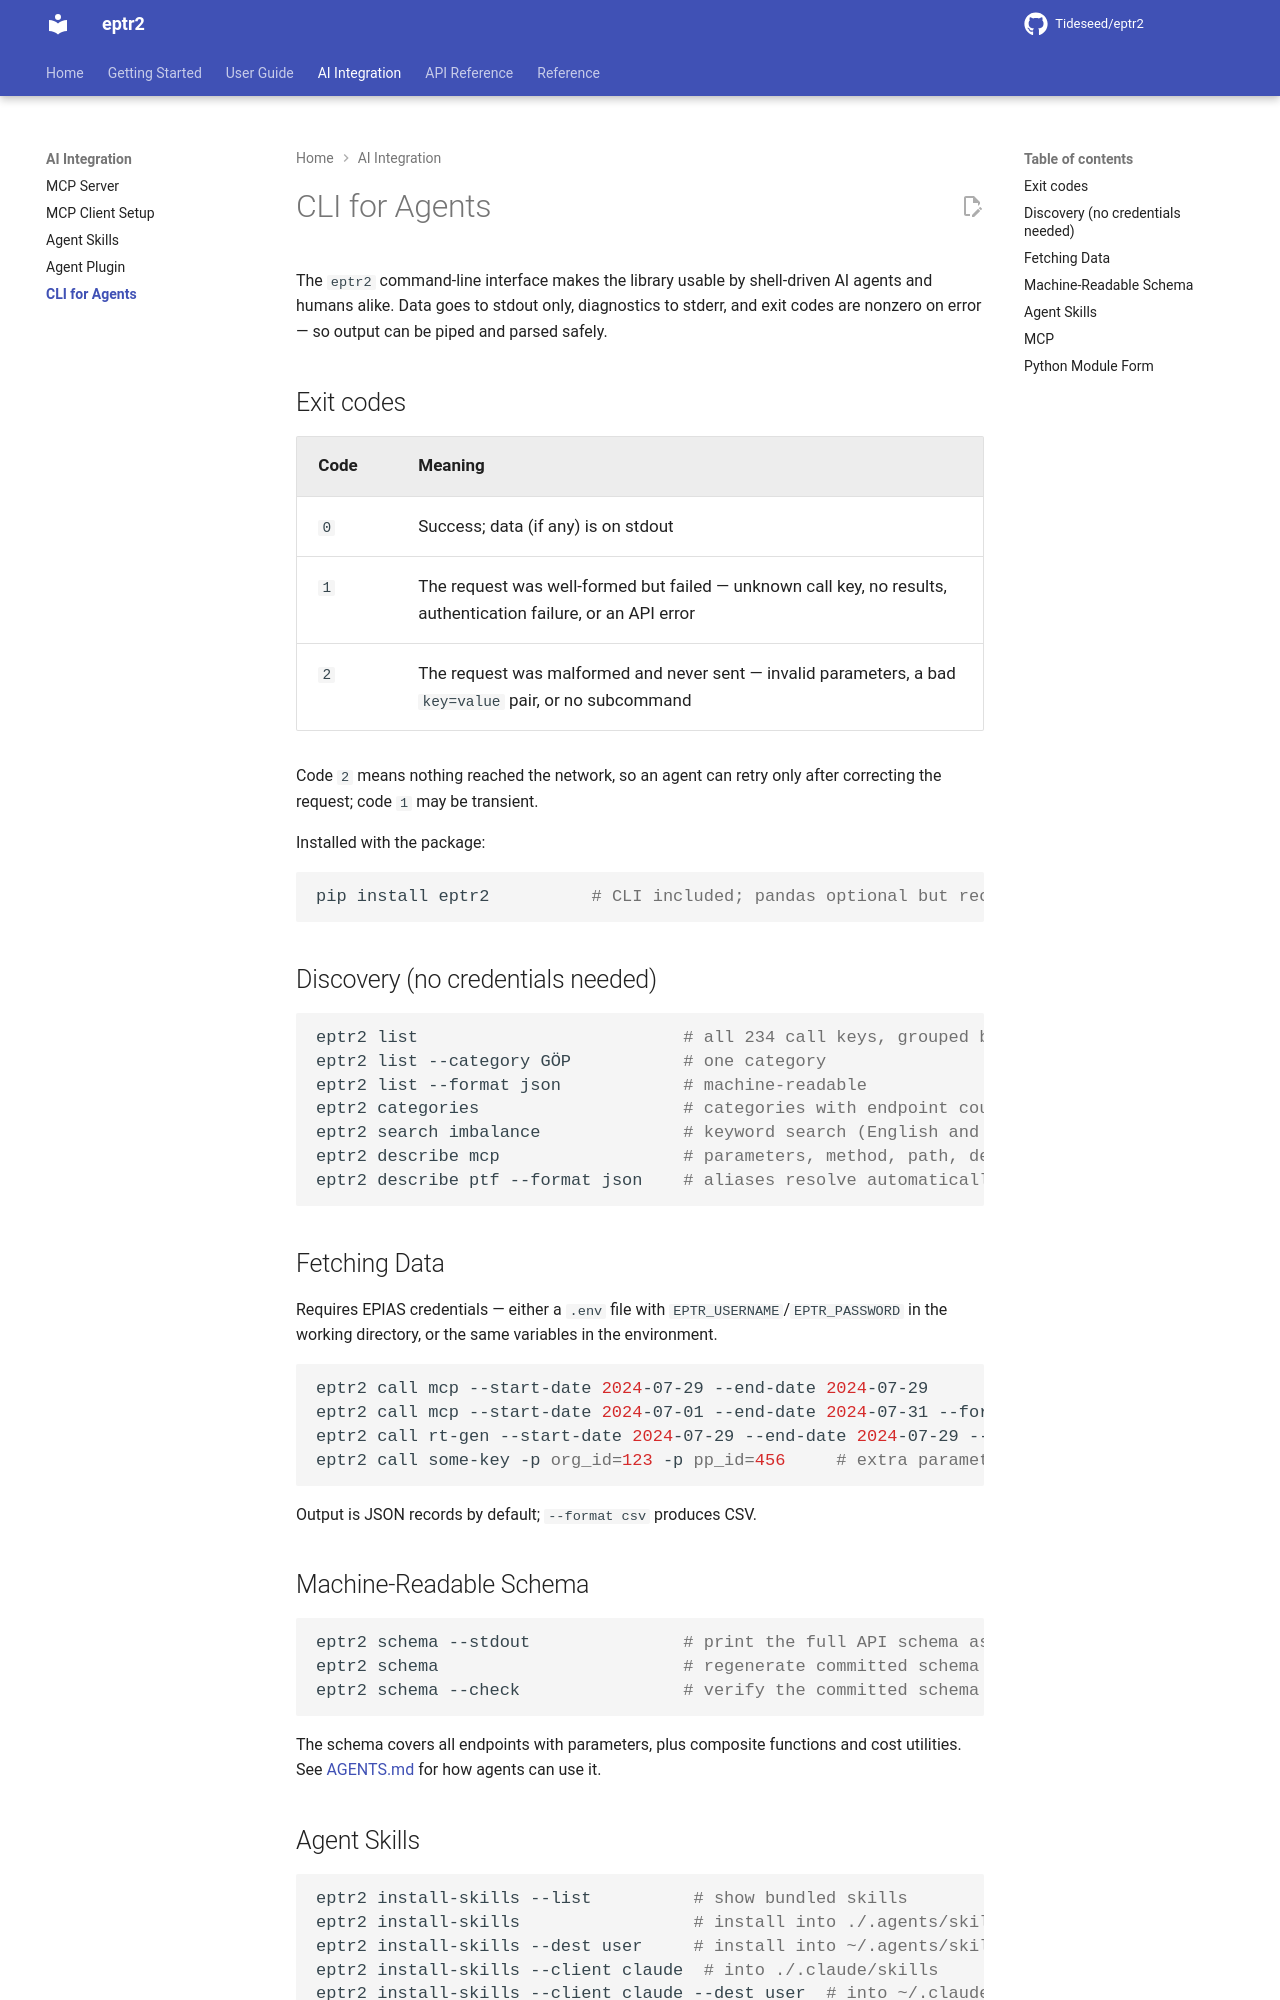

repository: Tideseed/eptr2 · page: 1.4.0/ai-integration/cli/index.html · generator: mkdocs

# CLI for Agents

The `eptr2` command-line interface makes the library usable by shell-driven AI agents and humans alike. Data goes to stdout only, diagnostics to stderr, and exit codes are nonzero on error — so output can be piped and parsed safely.

## Exit codes

| Code | Meaning |
|------|---------|
| `0` | Success; data (if any) is on stdout |
| `1` | The request was well-formed but failed — unknown call key, no results, authentication failure, or an API error |
| `2` | The request was malformed and never sent — invalid parameters, a bad `key=value` pair, or no subcommand |

Code `2` means nothing reached the network, so an agent can retry only after correcting the request; code `1` may be transient.

Installed with the package:

```bash
pip install eptr2          # CLI included; pandas optional but recommended
```

## Discovery (no credentials needed)

```bash
eptr2 list                          # all 236 call keys, grouped by category
eptr2 list --category GÖP           # one category
eptr2 list --format json            # machine-readable
eptr2 categories                    # categories with endpoint counts
eptr2 search imbalance              # keyword search (English and Turkish)
eptr2 describe mcp                  # parameters, method, path, description
eptr2 describe ptf --format json    # aliases resolve automatically
```

## Fetching Data

Requires EPIAS credentials — either a `.env` file with `EPTR_USERNAME`/`EPTR_PASSWORD` in the working directory, or the same variables in the environment.

```bash
eptr2 call mcp --start-date 2024-07-29 --end-date 2024-07-29
eptr2 call mcp --start-date 2024-07-01 --end-date 2024-07-31 --format csv --output july.csv
eptr2 call rt-gen --start-date 2024-07-29 --end-date 2024-07-29 --format csv
eptr2 call some-key -p org_id=123 -p pp_id=456     # extra parameters
```

Output is JSON records by default; `--format csv` produces CSV.

## Machine-Readable Schema

```bash
eptr2 schema --stdout               # print the full API schema as JSON
eptr2 schema                        # regenerate committed schema files (repo checkout)
eptr2 schema --check                # verify the committed schema is fresh (CI-friendly)
```

The schema covers all endpoints with parameters, plus composite functions and cost utilities. See [AGENTS.md](https://github.com/Tideseed/eptr2/blob/main/AGENTS.md) for how agents can use it.
